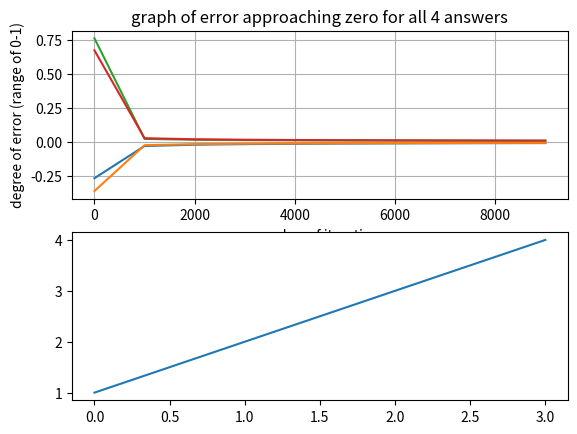

Source code (Python):
import numpy as np
import matplotlib.pyplot as plt

error_array_0 = []
error_array_1 = []
error_array_2 = []
error_array_3 = []

# sigmoid function
def sigmoid(x, derivative = False):
    return 1/(1+np.exp(-x))

#find derivative of sigmoid function
def sigmoid_derivative(x):
    return x * (1.0 - x)
    
# input dataset
input_dataset = np.array([  [0,0,1],
                            [0,1,1],
                            [1,0,1],
                            [1,1,1] ])
                
# output dataset
output_dataset = np.array([[0,0,1,1]]).T

# seed random numbers to make calculation
# deterministic (just a good practice)
np.random.seed(1)

# initialize weights randomly with mean 0
#a 3x1 matrix of weights
random_weights = 2*np.random.random((3,1)) - 1

for iteration in range(10000):
    
    #forward propagation
    #works out to a 4x1 matrix of propabilities for the answers
    calculated_answers = sigmoid(np.dot(input_dataset, random_weights))
    
    #calculate error
    #still a 4x1 matrix
    error = output_dataset - calculated_answers
    
    #multiply error by slope of sigmoid at values in weighted_inputs
    #this means that high and low estimates have less of a change,
    #unless there is a high level of error
    weighted_inputs_change = error * sigmoid_derivative(calculated_answers)
    
    #update weights
    #multiplication of the transformed input dataset (3x4 matrix)
    #and the changes 
    random_weights += np.dot(input_dataset.T, weighted_inputs_change)
    
    if iteration % 1000 == 0:
        #print ("calculated_answers: ", calculated_answers)
        #print ("error: ", error)
        #print ("change: ", weighted_inputs_change)
        #print ("new weights: ", random_weights)
        error_array_0.append(error[0])
        error_array_1.append(error[1])
        error_array_2.append(error[2])
        error_array_3.append(error[3])
    
print ("Output after Training")
print (calculated_answers)

plt.figure(1)
ax = plt.subplot(211)
x = np.arange(0, 10000, 1000)
plt.plot(x,error_array_0)
plt.plot(x,error_array_1)
plt.plot(x,error_array_2)
plt.plot(x,error_array_3)
ax.set(xlabel = "number of iterations", 
       ylabel = "degree of error (range of 0-1)",
       title = "graph of error approaching zero for all 4 answers")
plt.grid()
plt.subplot(212)
plt.plot([1,2,3,4])
plt.show()